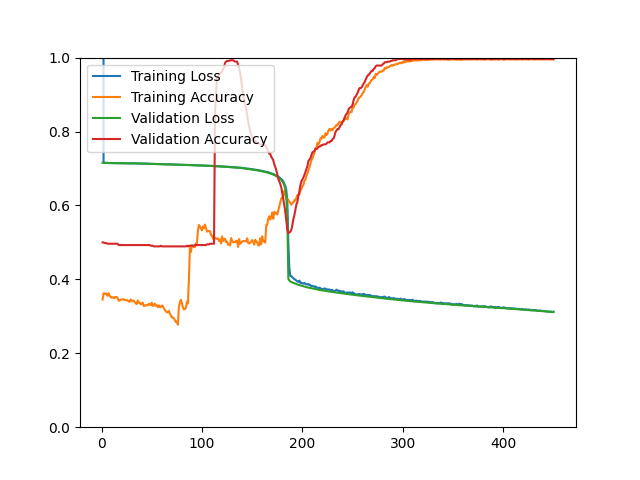

The data file committed next to this chart (first rows):
epoch, loss, acc, val_loss, val_acc
1, 9.618, 0.3453, 0.7154, 0.5000
2, 0.7154, 0.3622, 0.7153, 0.5000
3, 0.7151, 0.3622, 0.7152, 0.4982
4, 0.7151, 0.3602, 0.7151, 0.4982
5, 0.7149, 0.3616, 0.7150, 0.4982
6, 0.7150, 0.3556, 0.7149, 0.4964
7, 0.7147, 0.3624, 0.7148, 0.4964
8, 0.7147, 0.3558, 0.7147, 0.4964
9, 0.7149, 0.3529, 0.7146, 0.4964
10, 0.7147, 0.3501, 0.7145, 0.4964
11, 0.7144, 0.3513, 0.7145, 0.4964
12, 0.7144, 0.3517, 0.7144, 0.4964
13, 0.7146, 0.3489, 0.7144, 0.4964
14, 0.7144, 0.3521, 0.7144, 0.4964
15, 0.7144, 0.3521, 0.7143, 0.4964
16, 0.7144, 0.3497, 0.7143, 0.4964
17, 0.7145, 0.3425, 0.7143, 0.4928
18, 0.7144, 0.3425, 0.7142, 0.4928
19, 0.7143, 0.3449, 0.7142, 0.4928
20, 0.7142, 0.3455, 0.7142, 0.4928
21, 0.7142, 0.3455, 0.7141, 0.4928
22, 0.7139, 0.3463, 0.7141, 0.4928
23, 0.7141, 0.3441, 0.7141, 0.4928
24, 0.7141, 0.3433, 0.7140, 0.4928
25, 0.7140, 0.3441, 0.7140, 0.4928
26, 0.7139, 0.3427, 0.7140, 0.4928
27, 0.7140, 0.3407, 0.7139, 0.4928
28, 0.7141, 0.3391, 0.7139, 0.4928
29, 0.7139, 0.3457, 0.7139, 0.4928
30, 0.7139, 0.3431, 0.7138, 0.4928
31, 0.7139, 0.3403, 0.7138, 0.4928
32, 0.7138, 0.3427, 0.7137, 0.4928
33, 0.7138, 0.3385, 0.7137, 0.4928
34, 0.7137, 0.3351, 0.7137, 0.4928
35, 0.7139, 0.3331, 0.7136, 0.4928
36, 0.7135, 0.3427, 0.7135, 0.4928
37, 0.7135, 0.3367, 0.7134, 0.4928
38, 0.7135, 0.3373, 0.7134, 0.4928
39, 0.7135, 0.3327, 0.7133, 0.4928
40, 0.7135, 0.3337, 0.7132, 0.4928
41, 0.7132, 0.3373, 0.7131, 0.4928
42, 0.7133, 0.3276, 0.7131, 0.4928
43, 0.7132, 0.3293, 0.7130, 0.4928
44, 0.7132, 0.3289, 0.7129, 0.4928
45, 0.7129, 0.3311, 0.7129, 0.4928
46, 0.7131, 0.3297, 0.7128, 0.4928
47, 0.7128, 0.3335, 0.7127, 0.4928
48, 0.7127, 0.3329, 0.7126, 0.4928
49, 0.7127, 0.3303, 0.7125, 0.4910
50, 0.7125, 0.3369, 0.7124, 0.4910
51, 0.7124, 0.3282, 0.7123, 0.4910
52, 0.7123, 0.3288, 0.7123, 0.4892
53, 0.7121, 0.3345, 0.7122, 0.4892
54, 0.7122, 0.3295, 0.7121, 0.4892
55, 0.7121, 0.3297, 0.7120, 0.4892
56, 0.7120, 0.3250, 0.7119, 0.4892
57, 0.7119, 0.3297, 0.7118, 0.4892
58, 0.7119, 0.3250, 0.7118, 0.4892
59, 0.7117, 0.3248, 0.7117, 0.4910
60, 0.7116, 0.3291, 0.7116, 0.4892
... 390 more rows
